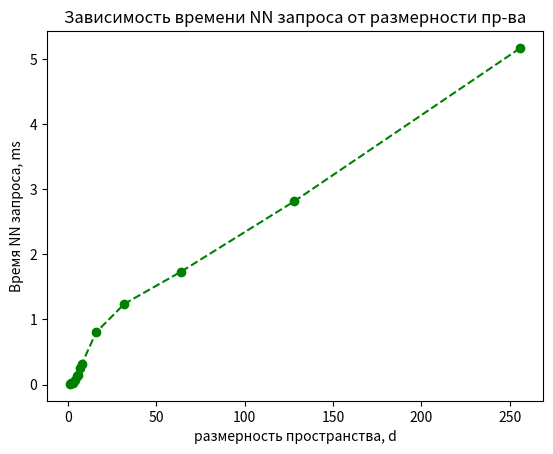
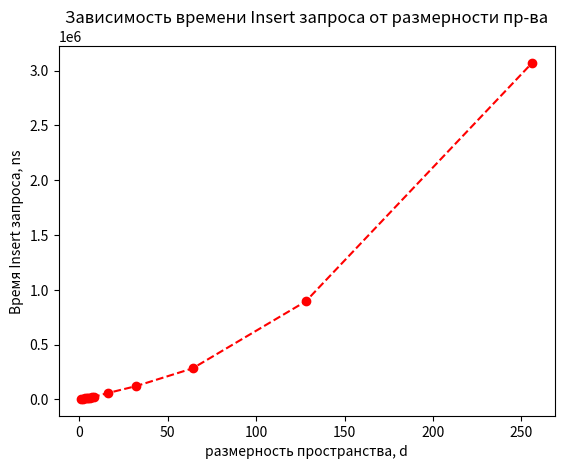

Write Python code to recreate these figures, in order.
import matplotlib.pyplot as plt

x = [1, 2, 3, 4, 5, 6, 7, 8, 16, 32, 64, 128, 256]
y_nn_all = [
    [0.010, 0.027, 0.026, 0.048, 0.13, 0.17, 0.26, 0.33, 0.79, 1.23, 1.71, 2.8, 5.19],
    [0.010, 0.014, 0.038, 0.099, 0.14, 0.14, 0.23, 0.33, 0.80, 1.21, 1.71, 2.8, 5.21],
    [0.010, 0.017, 0.024, 0.055, 0.147, 0.150, 0.269, 0.302, 0.818, 1.279, 1.779, 2.84, 5.11],
]

y_nn = []
for i in range(len(x)):
    sum = 0
    for batch in y_nn_all:
        sum += batch[i]
    y_nn.append(sum / len(y_nn_all))

y_insert_all = [
    [4371, 6432, 8679, 11905, 15112, 16922, 20295, 23919, 60620, 129851, 284151, 896723, 3036620],
    [4140, 6418, 8616, 11301, 13950, 17050, 19678, 22653, 53650, 115042, 279614, 908897, 3096490],
    [4088, 6486, 8797, 11412, 13939, 16823, 19486, 22419, 58399, 117762, 284905, 877268, 3077530],
]

y_insert = []
for i in range(len(x)):
    sum = 0
    for batch in y_insert_all:
        sum += batch[i]
    y_insert.append(sum / len(y_insert_all))

plt.figure(1)
plt.plot(x, y_nn, color='green', marker='o', linestyle='--')
plt.title("Зависимость времени NN запроса от размерности пр-ва")
plt.xlabel("размерность пространства, d")
plt.ylabel("Время NN запроса, ms")

plt.figure(2)
plt.plot(x, y_insert, color='red', marker='o', linestyle='--')
plt.title("Зависимость времени Insert запроса от размерности пр-ва")
plt.xlabel("размерность пространства, d")
plt.ylabel("Время Insert запроса, ns")

plt.show()
